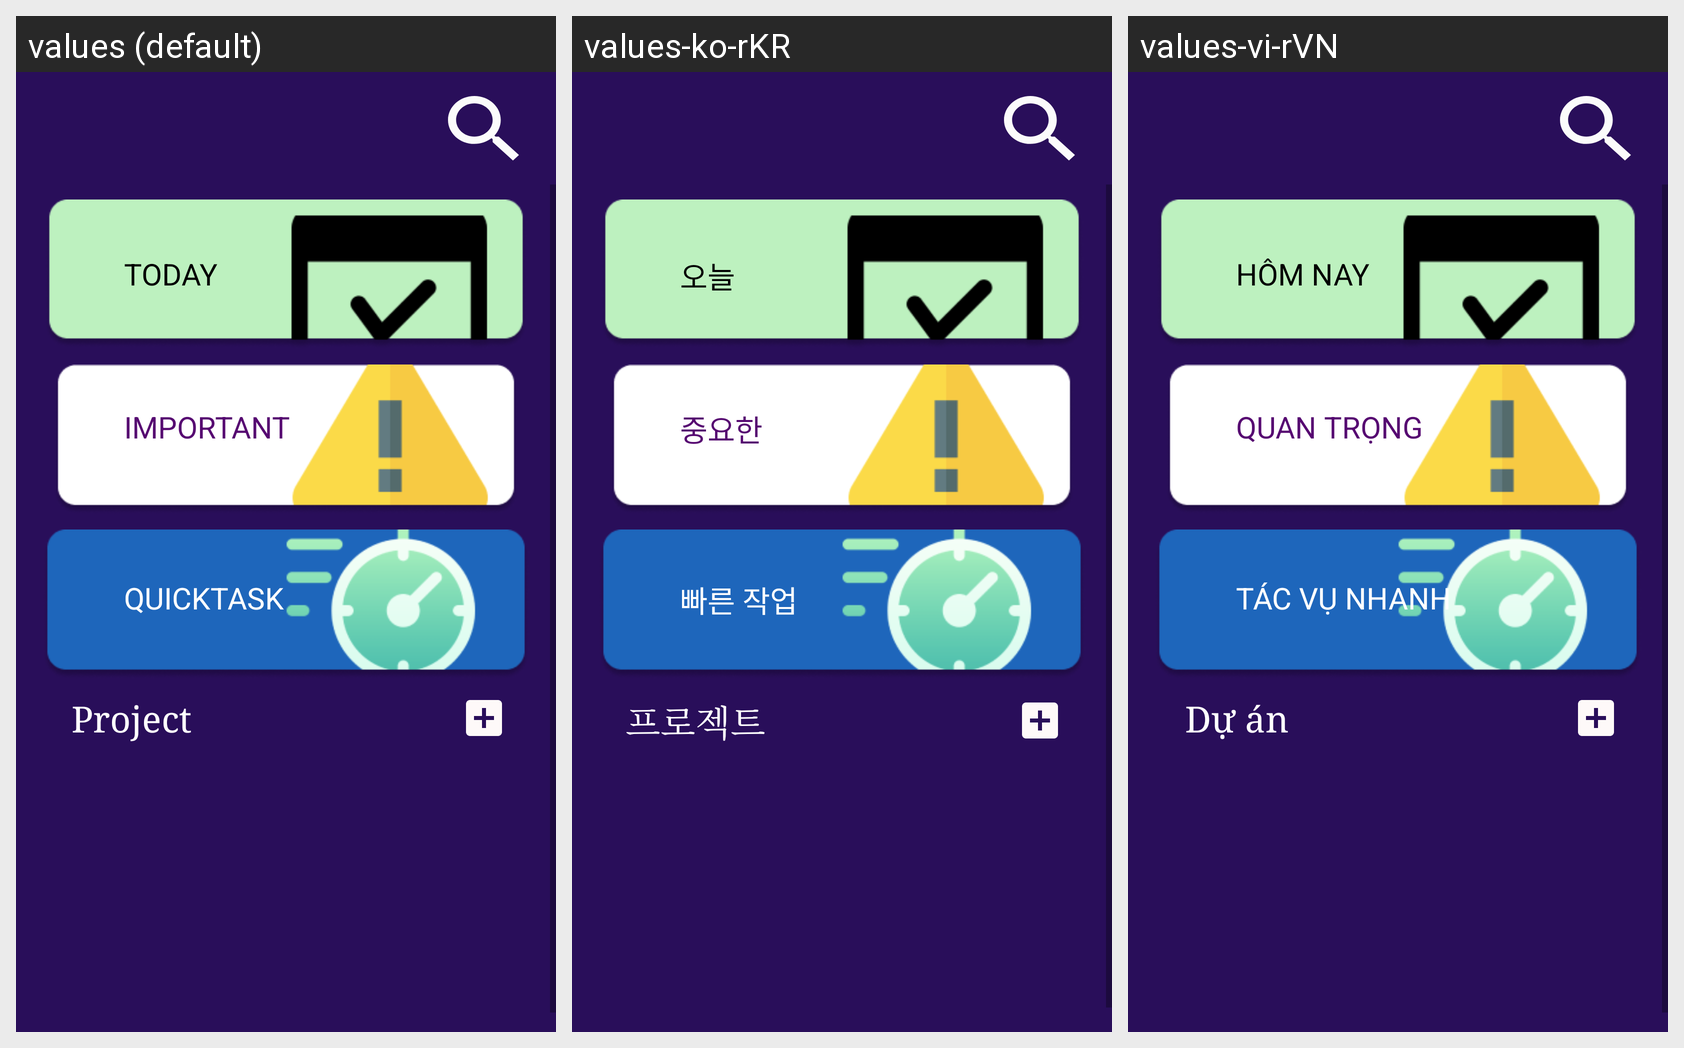

For this localized Android screen grid, give each drawn string resource with its value in every locale shown.
Android screen res/layout/home_screen_layout.xml rendered under 3 locales, left to right: values (default), values-ko-rKR, values-vi-rVN. Device: Nexus 5 (rendered at 1080×1920; each locale shown at half size, 540×960, under a caption strip naming it); theme Theme.FinalProject.
Strings drawn on this screen, with the default value and each locale's value (text and hints the layout hard-codes, and strings that could not be matched under every locale, appear in the picture but are not listed):

project
  values: Project
  values-ko-rKR: 프로젝트
  values-vi-rVN: Dự án

today
  values: TODAY
  values-ko-rKR: 오늘
  values-vi-rVN: HÔM NAY

important
  values: IMPORTANT
  values-ko-rKR: 중요한
  values-vi-rVN: QUAN TRỌNG

quick
  values: QUICKTASK
  values-ko-rKR: 빠른 작업
  values-vi-rVN: TÁC VỤ NHANH
